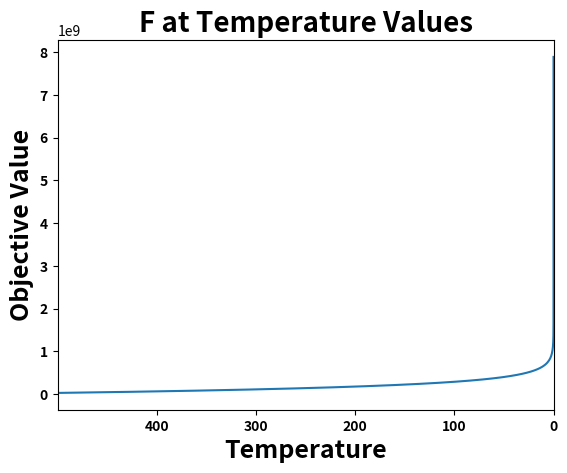

Reproduce this figure in Python.
# -*- coding: utf-8 -*-
"""
Created on Tue Jun 30 10:36:41 2020

@author: Priscilla
"""
import numpy as np
import matplotlib.pyplot as plt
import random as rd
import datetime

x = 2  # initial x
print("initial x is: %0.3f" % x) 

T0 = 500  # the temperature (temp.)
temp_for_plot = T0 # for plotting purposes
M = 300  # Set the number of temperature locations
N = 15  # how many times you want to search your neighborhood
alpha = 0.85  # by how much do you want to decrease the temp.
                # when you increase m by 1 (m small)
k = 0.1 
f_bias = -450
dim = 500

F_possible = 0
F_current = 0



sphere = [97.24993590965357300000	    ,	77.06098501613456600000     ,	-19.03114880399589000000	,	25.42869799694116800000	,	-22.90880262549710300000	,	69.57217579469019600000	,	5.36971392621788370000	,	61.48073069080828600000	,	-21.30069854316695900000	,	92.34681338401503600000	,	-93.97588122564035000000	,	90.74598676939245900000	,	42.87698026959782300000	,	29.30964629938293300000	,	-10.66954845459112300000	,	-65.07461779584801300000	,	67.04941630852383100000	,	94.01877030471266000000	,	-73.00502019122909300000	,	-49.80219854393570200000	,	82.00142499321935900000	,	35.29318272568596600000	,	24.63214921806896000000	,	2.44313746870940920000	,	-99.30345089151904900000	,	-54.62233878006055900000	,	95.69145814488834400000	,	72.25048084393671400000	,	-97.12295522295288200000	,	-2.84462701932042710000	,	-16.71940701162688500000	,	54.58048362315878400000	,	-2.37049344720678330000	,	4.51291384961226070000	,	56.40988583280474700000	,	18.24586955813296600000	,	-74.72144480585325300000	,	-78.05614655111506300000	,	32.58107757924415200000	,	99.41862299092051100000	,	-30.76381166032487600000	,	-64.78909692160539200000	,	-86.42220774684709300000	,	-38.12082265661986500000	,	-33.04804035360201900000	,	-24.76648648072296100000	,	90.44136625242035200000	,	43.86410226026328000000	,	55.86848705729144600000	,	23.53173226692698000000	,	29.84766683958318400000	,	51.25666093528096200000	,	-70.43316211574477800000	,	19.89073552695180100000	,	79.72173786670555300000	,	-65.61342888884523500000	,	63.78562161574140500000	,	-86.14124825380231700000	,	91.13745240182416300000	,	-36.53243248356071900000	,	-98.95976530996462400000	,	51.98710144331872100000	,	-38.26403602795727500000	,	43.05113500849307700000	,	-83.81049636930025300000	,	69.17558481595747800000	,	43.67524066255938900000	,	74.07859960382373300000	,	74.43193847322515900000	,	52.31264480608896900000	,	33.89129180064085700000	,	80.40565424264377700000	,	64.29246395985669000000	,	66.53145387977843900000	,	27.98358669457721200000	,	-68.75913548407889700000	,	56.63358891049304600000	,	46.28107962319185700000	,	12.94639203089067800000	,	44.66985190810865400000	,	-52.05238075825224800000	,	-2.02829331827740590000	,	-15.27946394354836500000	,	59.13551043862307200000	,	52.68199692610483000000	,	-52.22223889011473800000	,	27.02186596243446100000	,	-53.69095731991106400000	,	23.18763620963098000000	,	-46.29908950168676500000	,	98.24262957199073300000	,	52.06377469815248600000	,	-3.56652609969421520000	,	89.04006716883324700000	,	-27.85234608315173000000	,	-83.12179278970515400000	,	89.70270649541137700000	,	38.16549772048793400000	,	23.10171739480442500000	,	78.99561181861344000000	,
-97.49235781815141900000	,	-39.81759244665622800000	,	93.01615151458622700000	    ,	-79.58189364479054000000	,	19.20434519560116400000	,	-6.20446461109965240000	,	43.46512790033281700000	,	71.77418665060116600000	,	-62.88031805830194500000	,	-7.52500587978993000000	,	80.65995193805525800000	,	-95.57909825978666200000	,	52.08123068245876700000	,	59.17039996711383800000	,	-37.22981867102029700000	,	-52.83496064108958700000	,	-1.10964319252536820000	,	37.05089124051562500000	,	88.92673883020552200000	,	-12.13761636172732500000	,	-0.51312950708378935000	,	-80.27641534655981600000	,	10.88750298986855100000	,	-12.86113608232777500000	,	-63.74708542625897700000	,	-69.23763774266318200000	,	86.74587574527421900000	,	-72.74687803096414000000	,	99.70899935097551700000	,	38.12412523200211500000	,	92.20849118145670800000	,	55.10030133676218600000	,	-99.85517322512082200000	,	-34.90571766924075800000	,	8.82072627822991250000	,	-38.69873620893375900000	,	34.54077799464138800000	,	-30.85733574867262500000	,	96.11988328018659900000	,	-29.20633801176134600000	,	-96.09690425027751800000	,	62.55041033617806100000	,	96.56288746150539700000	,	-37.63283835003192500000	,	-24.21831355716469100000	,	49.60588943995483600000	,	-11.43398464858445600000	,	-80.02169984880056600000	,	98.52449028298639200000	,	7.25239184757784020000	,	-73.09040635953140000000	,	-73.73999907228132100000	,	72.79873603508286800000	,	41.65449704336006700000	,	99.64813946569225300000	,	63.15138329358606500000	,	56.44797301426422100000	,	52.72314983280077200000	,	80.99504852550765600000	,	-79.37562575095938700000	,	-57.65792487909280300000	,	70.21772370979999800000	,	48.59303214600944900000	,	-18.98579993986609800000	,	-38.99163748241761600000	,	-5.16100516872300830000	,	-71.05246684708896500000	,	-1.13196998028767840000	,	6.02484762064253230000	,	2.04848517008362310000	,	-54.50616909862967700000	,	86.99878289473733200000	,	3.53841681865669950000	,	-8.14781920164118390000	,	55.34759804937132800000	,	46.76064918217531400000	,	20.47638482621165700000	,	-88.61419388788037600000	,	-85.59936016837689000000	,	27.13632695164240300000	,	75.26676447007594100000	,	-14.50411139227463800000	,	41.68068389222762000000	,	-85.96197595053502000000	,	-96.18696774198319600000	,	1.66197114043225720000	,	73.88119843077100800000	,	59.70980236526125400000	,	59.84681121496655000000	,	-60.77733983319829700000	,	42.87487476805733900000	,	-56.99831487075532300000	,	57.30148415664177700000	,	-65.57049470329903300000	,	-58.77055395473770000000	,	-7.10516181400907950000	,	-85.09469902178732100000	,	19.31610200840442800000	,	-61.80190642381895600000	,	86.96347319841376600000	,
-38.49749884025003200000	,	-7.62157599690188190000	    ,	65.95065661925761400000     ,	-39.97249875193823200000	,	41.92397033974751300000	,	-85.07978509149666000000	,	50.04316260071533400000	,	-6.21891961570904070000	,	88.98279298172431600000	,	-97.20522037062968900000	,	-89.16023096382825500000	,	47.68977344570851100000	,	27.11301611807175500000	,	86.19443924789692300000	,	-7.80787892008540040000	,	2.57798871436938270000	,	-15.10377742583499100000	,	-16.81661272875601300000	,	-22.35314324942116600000	,	71.10744173135051900000	,	64.60378242195795900000	,	82.78206951585093500000	,	67.20838827931737600000	,	73.61751737539700000000	,	55.11745119722596100000	,	-13.61441524813103900000	,	-12.78040275819448400000	,	-55.13905478392133100000	,	-97.36313194840487000000	,	-24.80674999069258000000	,	67.71246220983275100000	,	-42.75133257233958500000	,	-43.17417427877284600000	,	-34.58393101868755100000	,	-4.75814793744594060000	,	-54.80333094806282900000	,	92.40123913786831600000	,	-38.70835495960977100000	,	55.78511705051215600000	,	79.06848866780734400000	,	-49.25533619683740500000	,	-70.84933252614011700000	,	-31.70074547788492200000	,	46.62693698118863500000	,	-93.22721735410210900000	,	8.84775196171983680000	,	11.68908008292062600000	,	33.93674447251407900000	,	16.78538450494538400000	,	37.18181772986596900000	,	53.19677356418623000000	,	79.53242319958062000000	,	93.35793403569508100000	,	81.15870580045310600000	,	-64.28412282628079300000	,	95.69760550024915300000	,	79.59714847953333100000	,	-94.12771936779242300000	,	-43.59552874637814300000	,	-62.41977029388565500000	,	21.75070181052409200000	,	-58.12912338697452000000	,	99.54693278957125800000	,	-96.64763586482638400000	,	-12.07436783635719700000	,	-70.32096206631598500000	,	24.28918727452192200000	,	50.87375697663614500000	,	-43.88060949637996100000	,	5.43593638943180220000	,	-37.51188408691847100000	,	-63.65182631423304800000	,	55.85058880170478800000	,	61.90181252802094000000	,	44.66258926442589000000	,	-90.93810202739528800000	,	22.65995004787527000000	,	-32.95702219867646900000	,	16.77251890717583600000	,	82.63556229819127500000	,	0.25449912911706463000	,	-16.49809138116450000000	,	59.89150083561116800000	,	78.12183232356542800000	,	2.67066641660080960000	,	-22.05470757940591400000	,	86.12774026868871100000	,	-43.45357000930668800000	,	53.98742866827299700000	,	45.51664256360621200000	,	82.92159945599655700000	,	-78.77591751193725100000	,	77.78752210495335400000	,	19.00808932987052900000	,	-97.58400883280657500000	,	-52.33712471639634600000	,	-75.27522954019370600000	,	76.15686282581836500000	,	62.64645530163565500000	,	52.66766096653998400000	,
62.07741442828748300000	    ,	36.45077351273460000000     ,	24.96041394745942900000     ,	-26.38429171436752100000	,	-59.44395732876611800000	,	-44.98975713146946700000	,	-3.69122686250716470000	,	-19.96175103488795300000	,	40.45916687903343200000	,	-35.72781039873778800000	,	-90.30936674815423300000	,	55.49723557611773100000	,	10.68057462331815100000	,	-86.45012992781835200000	,	-0.76469971949782689000	,	67.22103542445029200000	,	-7.81317963735759240000	,	56.00508038971503300000	,	-1.65122658894387090000	,	39.14279211585812800000	,	97.01238060439811800000	,	-29.36554803071439300000	,	24.39833417798693900000	,	3.17875094282786110000	,	63.00645426624274100000	,	-2.18720117961737510000	,	46.29191306665819600000	,	42.11489832714980300000	,	66.88232665705064100000	,	-97.81516458004149700000	,	-90.32459330815390800000	,	0.25346876145637509000	,	-41.66213605436386300000	,	-97.24146790547285900000	,	58.83556948138033200000	,	-86.54346545450889000000	,	-37.96443030352412500000	,	-31.99891672188019200000	,	63.35558292571201400000	,	-99.12543214360789500000	,	-1.23679561444596690000	,	22.68960822894399600000	,	-25.18375921508618400000	,	-60.33835971349703400000	,	79.01352847812154300000	,	97.36971661875526300000	,	84.35601840368934700000	,	-21.11653194278265700000	,	32.45749604539415100000	,	8.02198202119350870000	,	-57.78410389508923100000	,	-38.93401794237385600000	,	-97.31952221166506000000	,	-99.08761171288730900000	,	97.55738221717359700000	,	62.35938710122624700000	,	54.08113812261666500000	,	80.65704973427671100000	,	-75.24517683615812300000	,	-80.78409115934295000000	,	10.29351288759036700000	,	-98.69648227569848600000	,	-74.86134025224330900000	,	-88.84401371334237800000	,	52.53474097086129300000	,	-85.71968813904447900000	,	43.64667055778684800000	,	-71.91840060753845900000	,	23.13967109515526500000	,	-5.69816177113035850000	,	2.07051431523206020000	,	-30.99138483886470400000	,	-83.04840725136523400000	,	-48.83973075856163600000	,	5.11437933443139060000	,	-71.89304760266787800000	,	-75.90581570492833000000	,	0.54777506327916115000	,	-42.81735766875321800000	,	-77.60656063526960200000	,	0.00925284926150027330	,	-24.41980344153400000000	,	-45.88823713242364000000	,	91.33820519326704400000	,	-8.38641290890127780000	,	-50.99588269669321500000	,	66.09141433457475000000	,	-39.36525557247235700000	,	-93.35611687490073500000	,	97.51186377046187200000	,	-4.04474932716868810000	,	20.70716096976977400000	,	3.24976078397540390000	,	95.45219331563578200000	,	-50.56033799662103700000	,	33.63891665995194600000	,	-70.65367611407863500000	,	-18.97553399740897400000	,	-71.58942644041434300000	,	-31.15079673832966000000	,
9.98641319710080210000	    ,	-91.51365871960581400000	,	-53.60802535083180900000	,	-20.24186156150172200000	,	-75.86179939604426200000	,	-11.47398543871260300000	,	-89.70953701259460900000	,	99.32932368466359200000	,	38.87526874399313200000	,	23.00433457981884500000	,	23.43092087302063900000	,	65.94783670265121600000	,	95.85711374124156200000	,	-12.51305080072977200000	,	69.24206682783355400000	,	-20.58327274667772100000	,	-15.92563977506986800000	,	78.39762116494674200000	,	-30.86765923097486600000	,	61.68259050572189000000	,	98.85525373742939300000	,	56.21275019698958900000	,	70.36175050930054900000	,	32.12220673489213100000	,	-45.57745026401929100000	,	-51.83135349355550400000	,	-14.81528015640749600000	,	19.51162516939749000000	,	-15.99176052707839800000	,	53.50483110175895300000	,	-94.86165740677147100000	,	38.55860537701454400000	,	50.68764647622344900000	,	90.71158494117617000000	,	-22.53558492764045700000	,	-88.76873273262982900000	,	-24.93196055146611900000	,	31.50263582242701000000	,	40.35330292084893200000	,	-81.85263502157596300000	,	89.59741781038013600000	,	6.96976919633382860000	,	82.04807599272732000000	,	-38.13782509862372200000	,	44.97900249651399900000	,	-23.30821372244091100000	,	79.77461244155307400000	,	-86.31238816669105100000	,	-47.00006611741869000000	,	24.91224434259716200000	,	36.05582734296569900000	,	47.38016887041030100000	,	86.59610912761769400000	,	22.93422625452312500000	,	47.66102131994145500000	,	27.30517886675581000000	,	-65.97335610264704500000	,	-45.53288330217897300000	,	62.48955977951743500000	,	-19.34780690610654100000	,	32.01653590228787000000	,	-42.78820269058643100000	,	92.27668151874729600000	,	15.31119812736588400000	,	93.32576548094613100000	,	2.78418894527190730000	,	72.84466343415596200000	,	-54.93449848804225900000	,	-51.30899368074769000000	,	79.76528564173904100000	,	41.83951568729810300000	,	95.02868369769962000000	,	-8.08714822525051600000	,	48.35491237332320200000	,	33.79344902620297800000	,	-94.07751056336894600000	,	-29.92877912656443600000	,	-83.58677451974158100000	,	-87.83250463317082800000	,	52.01898855285915600000	,	25.56617853773674700000	,	6.09339210024553780000	,	97.85237871959969900000	,	-39.40758191604886200000	,	-63.85974942124932600000	,	13.85001878181412800000	,	-6.68558326416182070000	,	-21.55417329511396900000	,	-94.51863252461231500000	,	-31.70409417271990500000	,	95.26982058583385500000	,	15.38700033656749600000	,	54.12802539797240800000	,	25.28229285346547800000	,	46.60999117571239500000	,	-70.13172984564309300000	,	-17.07178024577955000000	,	-86.20305242799581400000	,	76.83881242659475700000	,	66.39885845386893900000	,
-36.95789803061930500000	,	79.61088663643190000000	    ,	50.61960207601384800000	    ,	-69.49010631377966300000	,	43.08276052247316600000	,	68.32762473036567000000	,	56.69151159174688800000	,	99.56590375229802700000	,	17.22280571359311800000	,	-27.84388844826263200000	,	-25.21820517708839300000	,	97.44400197280663200000	,	77.44156623443612400000	,	-62.87372734235888300000	,	-51.17369564792591800000	,	-50.62612429464457600000	,	-65.23698564166788600000	,	-33.13896506540116600000	,	-18.75503088964211400000	,	24.75530252455190800000	,	79.60143376389496000000	,	35.83301681831929400000	,	-73.69141696962108800000	,	-5.42205258428029420000	,	93.48963543921499300000	,	-0.24742561654541362000	,	-20.58360221742022100000	,	97.64467668146562600000	,	53.66568582343668900000	,	96.62894063429735100000	,	-52.14590771275206300000	,	-6.69076852942235690000	,	-92.93015922018619800000	,	47.42909565811075400000	,	69.93943393397873400000	,	3.33969555710874030000	,	-71.28201831892307900000	,	55.39656551317637000000	,	-10.50910432946011500000	,	-66.90750504140987700000	,	-48.68499996987560500000	,	45.86722963630640500000	,	-87.73890071756108000000	,	-77.34403803807563800000	,	62.92826492168302400000	,	-7.69678636429492260000	,	81.75832248155865000000	,	79.26301963258958900000	,	-58.60445790576935800000	,	74.81865777172689000000	,	-52.54169806593972700000	,	36.86077204960270100000	,	92.02418816673798600000	,	-14.68446748100356600000	,	-65.16558114535622800000	,	-20.52558010911739900000	,	34.18668788199624900000	,	-2.98750137278440770000	,	-23.48162327160481800000	,	12.70403584953963600000	,	-2.02255542751453280000	,	-68.97668009349743600000	,	30.22988275234172300000	,	45.39900294310282900000	,	-99.26509320062587000000	,	81.82858206584094800000	,	32.37216627171170600000	,	-90.07209641149069100000	,	-9.55504023605855930000	,	-67.18115779374072400000	,	-5.86457195032504330000	,	64.69380321305578700000	,	69.99749975584111900000	,	92.84523265392977000000	,	62.53733158796214300000	,	-47.12192306505309600000	,	-58.72972437538753400000	,	86.44301072195764800000	,	-21.33224603954637600000	,	-87.52564078452614600000	,	-91.23933868710933800000	,	-98.77204942400017300000	,	63.42230041672777900000	,	83.03615301612896400000	,	48.32802541421003200000	,	-59.23451111961383500000	,	-53.15671449921015300000	,	79.69868303064399100000	,	57.55085727813923300000	,	-63.40459538115789700000	,	1.14716175581652640000	,	-87.80307819628716000000	,	-72.94351885397352900000	,	-95.55160679805924000000	,	73.96497441335301900000	,	22.82439706328420900000	,	-32.17162594205088100000	,	37.13233168823777000000	,	-56.52387643423431000000	,	-53.71379925674707300000	,
-11.55675373783852000000	,	-33.22553299168275500000	,	-46.69862829585056100000	,	50.99818829391261900000	,	-16.74095214074520800000	,	90.09345095963260500000	,	67.31584170765972900000	,	79.17522627888354200000	,	-48.94353708164660300000	,	4.22185547613855760000	,	-32.64892078760310300000	,	31.23778683753479900000	,	-21.03049550093051300000	,	-79.86516578093323900000	,	-7.61747850140959320000	,	11.27175722953369100000	,	-39.53502698013324600000	,	26.15204772878152500000	,	4.85914364944592590000	,	-38.22235017318451600000	,	-7.38072468006267000000	,	-73.48231122593315900000	,	52.20888817392074100000	,	-73.01574539251200200000	,	-13.77348578837140300000	,	71.85500232567690700000	,	-6.60376042071075630000	,	-42.75425832789983400000	,	-86.94668359767447900000	,	31.40341066158654800000	,	26.05262690445482600000	,	46.30638487444517200000	,	90.98150081565691500000	,	-26.13447406607855300000	,	-86.11941758194566900000	,	73.50477179036903400000	,	-41.06719652997998800000	,	10.67494950675909100000	,	56.43145686616338700000	,	-85.96468349688368000000	,	26.67163196256096600000	,	-91.77742072383338700000	,	-95.15391094997180200000	,	44.34824399227716200000	,	77.15746583861897500000	,	87.43757506205278700000	,	84.94312462399156500000	,	51.26348785668039900000	,	-24.51667040840520400000	,	66.83702696177772400000	,	37.32910865505851900000	,	11.04002958684287700000	,	-82.76779222529717100000	,	10.95357865446730700000	,	35.88127087147142900000	,	-14.49828841353108500000	,	-67.41828120880700200000	,	38.69784264695778100000	,	3.83440988638461990000	,	60.10955190462303200000	,	55.68834028273767000000	,	85.60650548966734200000	,	45.24351276581413100000	,	-80.92372435208335400000	,	-10.14007527456783500000	,	95.32154928451456000000	,	93.78882821996273800000	,	29.05401797517038200000	,	-81.45058267307489100000	,	54.40760552564108800000	,	-19.20578692744551600000	,	-44.05837641917052100000	,	-54.71050841675624100000	,	-71.03877555662035100000	,	-81.44109293651885700000	,	40.54408218247942800000	,	36.24242082745584500000	,	-8.47204982469142460000	,	6.46906942904817580000	,	-40.33054315480399800000	,	-19.40075493136002600000	,	-69.50649336887991600000	,	58.04086901127442400000	,	-60.28799325477358200000	,	-1.10545952059494820000	,	-39.34726875286159500000	,	-70.41115147462515700000	,	92.80283088672399600000	,	47.38059071368735400000	,	3.74964979247205580000	,	79.65612728897545500000	,	41.40010803858632500000	,	-21.03606643932097600000	,	28.43842935090557900000	,	-39.13322492378977600000	,	-83.03217796657648400000	,	77.08244610529934000000	,	-81.20507121235532100000	,	90.24335394736616000000	,	23.63605461842239200000	,
52.11478752411136400000	    ,	24.14486584386419600000	    ,	15.84640132412819500000	    ,	-43.82937607722203700000	,	-80.04706960118886600000	,	44.31313414275882700000	,	68.28779154337678400000	,	64.25001691654742300000	,	8.71290419639447580000	,	-27.11944195608630500000	,	0.18701977249745028000	,	-33.92043466329629100000	,	-53.89063805440495300000	,	20.98561881957445500000	,	-90.53168444046326600000	,	47.30987443861124600000	,	-2.45356053813368650000	,	97.15523415216839000000	,	95.69548437094454100000	,	-71.53911173645906300000	,	85.79129306664529500000	,	-96.83475114498142500000	,	45.54625330649241700000	,	46.75173042120451300000	,	-86.41023142925946800000	,	59.49671558780903500000	,	-9.33962252205252240000	,	-57.85694082863782500000	,	47.05022763251639600000	,	15.47842864452624700000	,	57.89188251409319700000	,	-83.45090770180871700000	,	-24.84431407785299900000	,	-59.80834153124190800000	,	29.14618319701801900000	,	-75.22493709969633400000	,	1.50456315615552680000	,	-78.88627888999998600000	,	-94.17907077369977700000	,	-89.86477575706409500000	,	-63.45568094511197200000	,	1.93290417124237020000	,	29.52231569541669400000	,	1.91736959886364390000	,	19.83697448511090000000	,	-32.71653071867845600000	,	44.69971432535717800000	,	-76.38669693404594300000	,	3.96781515082729190000	,	99.03360058142484900000	,	-37.33029743302992600000	,	1.16020513621104730000	,	63.95622276924106600000	,	-40.25947282560210300000	,	41.71915313772115000000	,	73.89980459203260900000	,	31.29525980595170200000	,	72.43811766573858800000	,	85.31962591113710900000	,	87.74670955705050800000	,	33.14373692123538700000	,	19.54564151262130200000	,	-19.09467856769421700000	,	-73.19461264672017400000	,	-39.60890427290330300000	,	-7.93457735328165370000	,	0.65514028161123861000	,	52.58723887329460900000	,	88.85516310034199700000	,	29.96913801794858000000	,	89.27403306303156700000	,	-7.25678969061135600000	,	-45.76561614861108800000	,	-86.12238568988055900000	,	-62.52315523976685100000	,	-30.19248925492247800000	,	82.86078534630883000000	,	-97.24736933524778200000	,	97.50597953700076900000	,	-65.19534322178083100000	,	-19.40891939668527800000	,	-20.14795348562614700000	,	57.13147933117912200000	,	1.17676320085374190000	,	12.47534471127261200000	,	40.24756542823305900000	,	-42.92525965054832000000	,	97.32735737332853900000	,	-55.13640986064467600000	,	0.19081725344798883000	,	-14.01620088760965600000	,	3.20048842102704610000	,	-90.62837012622745200000	,	92.93061556640518000000	,	-86.84660933809139700000	,	2.00382654275341570000	,	41.07840368634643400000	,	24.98101496767472400000	,	-54.50119262456243500000	,	26.13542840044640100000	,
-69.36918897715818800000	,	-37.84208915610900400000	,	29.86335663888834800000	    ,	67.11545565960130900000	,	-96.45942971783912900000	,	-19.11979361819226100000	,	59.90291016436415800000	,	-68.08356995143908800000	,	-37.51464501785957100000	,	26.21548554044774400000	,	18.20408056352276600000	,	-89.10419151273345100000	,	73.89620627378795300000	,	45.59747037386304700000	,	-96.68871175949851700000	,	48.81706173359768300000	,	-41.66472077351919300000	,	51.29642033635269600000	,	-79.25013431035081600000	,	-54.51413729873306800000	,	-2.41139195366152140000	,	74.65378793368643100000	,	15.81507924749279000000	,	-15.74199896114272700000	,	62.65400153092889500000	,	39.05443958117678000000	,	-11.74030756865003900000	,	-5.86150691975642250000	,	76.28457063990663300000	,	29.02403735801769400000	,	-70.75364992064101000000	,	-57.52275741132728400000	,	-74.80646233596054600000	,	7.21908512507980050000	,	67.97153250793027700000	,	-52.01856376986939500000	,	-95.53366054207771200000	,	-70.33293121030340000000	,	-4.86179469686926780000	,	75.60505240251777100000	,	72.64198724374017500000	,	99.22596071582836400000	,	51.46405556295096100000	,	77.15230672416711900000	,	-26.26298560539974900000	,	43.19095980263236400000	,	-42.85734294342129400000	,	57.89612066787142900000	,	-58.91580028640987600000	,	-14.03021579890541700000	,	25.76775691828456200000	,	11.86979066591338500000	,	-50.73122858522588500000	,	31.30480571348570600000	,	-73.53595669563554800000	,	2.68187956197986920000	,	-45.20017457701803900000	,	17.46930502503289500000	,	-46.31270743195287300000	,	56.85494296150650900000	,	-70.27728544044563800000	,	54.65848376869604400000	,	3.98209313186121960000	,	17.34311823993188300000	,	3.79585470888828520000	,	-71.88636768720549200000	,	-36.81611163174327600000	,	72.25580210869301800000	,	-13.31024781716291700000	,	-88.10601232494798300000	,	77.17223260675848500000	,	-48.80308799980129900000	,	-42.48994712994149800000	,	-55.21149343756659500000	,	18.24443748358832800000	,	12.86611699497737500000	,	73.18947722486157700000	,	-56.07013797867604400000	,	-39.75241527572958200000	,	17.41109297197741100000	,	80.40975720930529700000	,	4.74913467465729870000	,	33.75010939676198500000	,	35.37624587457457900000	,	90.58463714493498700000	,	24.78715242497988000000	,	-8.42003898954270370000	,	29.55288762283368000000	,	95.77336409058881400000	,	-15.71023436730477800000	,	95.15745046162177800000	,	3.72147625300816290000	,	8.57910750721558200000	,	-24.17492992969593500000	,	69.83394262870660900000	,	9.11601875935478740000	,	63.02998586099502600000	,	-2.85018254718092120000	,	-76.76120457429181000000	,	-71.31360641963874500000	,
56.93711510308935400000	    ,	-46.21288572671580400000	,	11.35113506447926600000	    ,	-72.85878142817142600000	,	-15.09224045748489100000	,	-88.47345908993661100000	,	59.36326728738021100000	,	11.90213396180314500000	,	54.27192187513313100000	,	99.00284657447281200000	,	-82.08776754116596000000	,	44.26584716325280100000	,	99.46505365818663300000	,	-78.38228904249034200000	,	-8.64844172720921730000	,	-73.38964273268214800000	,	40.76771307382685400000	,	-38.74555569101225700000	,	-87.13598222823654300000	,	-65.24516583853423400000	,	-61.49970009802935100000	,	34.07036440070146500000	,	-22.58728313144206400000	,	-85.94636835295722200000	,	36.20971058495791800000	,	71.23064655846243900000	,	-80.58044908052617900000	,	-21.62760771492335700000	,	-24.80940455426818400000	,	3.10359882967216550000	,	78.85327207094604800000	,	28.36420875951913000000	,	-59.34480191154267500000	,	-86.22365441823610900000	,	60.02898557062769700000	,	-15.38819509238572900000	,	78.46335582639932200000	,	98.38151247584866600000	,	-19.82474341108654400000	,	-31.86225569100558600000	,	-36.65183187367716800000	,	-27.14246425749964000000	,	23.14647663891568600000	,	19.49038935301818800000	,	37.04766966359423500000	,	94.76410137589931500000	,	-43.93462190798459200000	,	-65.20637294258216300000	,	84.38178935532531000000	,	-47.95111845092138500000	,	-24.98768046280503100000	,	28.94844827823061500000	,	-36.70632643469934200000	,	-61.51678732031078300000	,	-53.36542357863867600000	,	-56.03136100456298900000	,	-84.11231727654286800000	,	-75.22520911793509400000	,	7.51689509329132480000	,	37.77251801696760900000	,	44.02385008952347800000	,	87.76034998885330700000	,	-98.35525372359836600000	,	16.33642066256220500000	,	11.26936550651240100000	,	37.87548969294658700000	,	52.19054730110741500000	,	64.85838960954728800000	,	5.53855684577094110000	,	-31.69718191777616300000	,	-86.34245618064005600000	,	-47.19178339400414800000	,	98.83365114624135100000	,	-22.91086339613045200000	,	57.25008367056599900000	,	73.92214560596522700000	,	-82.96089867870949800000	,	-3.25824787285087330000	,	68.91021272548195500000	,	-6.83209497323650790000	,	19.84725294961022300000	,	-58.36900383032613600000	,	3.41142692653527040000	,	-68.39847131024934900000	,	48.87562091205813900000	,	-2.18459895881622400000	,	29.92881142924991900000	,	-91.64893258984297100000	,	-33.03680350623936600000	,	-13.32876046605892400000	,	-80.28183356117644100000	,	36.18457664748996200000	,	-94.57534864988009800000	,	-35.83037634512183400000	,	-89.50399559301058600000	,	-26.08849064371725000000	,	-23.22481211608654000000	,	-32.82447106681738100000	,	78.13796681584190700000	,	-52.37253286863172300000
]


 
temp = []  # to plot the temperature
obj_val = []  # to plot the obj val reached at the end of each m (small M)

begin_time = datetime.datetime.now() # start time (timing purposes) 
        
for i in range(M):  # how many times to decrease the temp.
    
    for j in range(N):  # for each m, how many neighborhood searches
        
        
        # for the decision variable x -->
        
        rand_num_x_1 = np.random.rand()  # increase or decrease x value?
        rand_num_x_2 = np.random.rand()  # by how much?
        if rand_num_x_1 >= 0.5:  # greater than 0.5, we increase
            step_size_x = k * rand_num_x_2  # make sure we make a smaller
                                            # step-size
        else:
            step_size_x = -k * rand_num_x_2  # less than 0.5, we decrease
            
        # temporary because we still need to know if we should take this
        # new solution or stay where we are and look again
        x_temporary = x + step_size_x  # add or subtract the x value
       
        
         # the possible new move with the temporary values
        # need to see if better or worse than where we currently are
        for i in range(dim):
           
            z_temporary = x_temporary - sphere[i]
            F_possible += z_temporary*z_temporary
        F_possible = F_possible + f_bias
         
           # where we are currently
        for i in range(dim):
            
            z = x - sphere[i]
            F_current += z*z
        F_current = F_current + f_bias
        
         # in case our possible new solution is worse, we need to figure
            # out if we should take it or not
        rand_num = np.random.rand()
        
        # if the possible solution is worse, with the help of the random
            # number above, we will let a formula decide if we take it or
            # stay where we are
        # the closer we get to the end of our search (the lower the
            # temp. value), it will be less likely to take worse solutions
            # because the random number will most likely be greater
        formula = 1/(np.exp((F_possible - F_current)/T0))
        
         # do we change our current solution?
        # is the new potential solution better or worse?
        
        if F_possible <= F_current:  # if the new objective value is better, then
                                                    # we take it and make
                                                    # it our new solution
            x = x_temporary
        
        elif rand_num <= formula: # if the new objective value is worse, then we need to figure
                                        # out if we should take it or not
                                # if the random number is less than the
                                # output of the formula, then we take the
                                # new solution
            x = x_temporary
        
        else: # if the random number was greater than the formula, it means
                # we did not accept the worse solution and stay at our
                # current solution
            x = x
    temp.append(T0) # append the temp. to [temp] for plotting reasons
    obj_val.append(F_current) # append the temp. to [temp] for
                                            # plotting reasons
        
    T0 = alpha*T0  # since we are done with a certain m (M small), before
                   # going to the next m, we need to decrease the temp.

print(datetime.datetime.now() - begin_time)

print("D is: %0.3f" % dim)
print("x is: %0.3f" % x)
print("obj val is: %0.3f" % F_current)

plt.plot(temp, obj_val)
plt.title("F at Temperature Values",fontsize=20, fontweight='bold')
plt.xlabel("Temperature",fontsize=18, fontweight='bold')
plt.ylabel("Objective Value", fontsize=18, fontweight='bold')

plt.xlim(temp_for_plot, 0)
plt.xticks(np.arange(min(temp), max(temp), 100), fontweight='bold')
plt.yticks(fontweight='bold')


